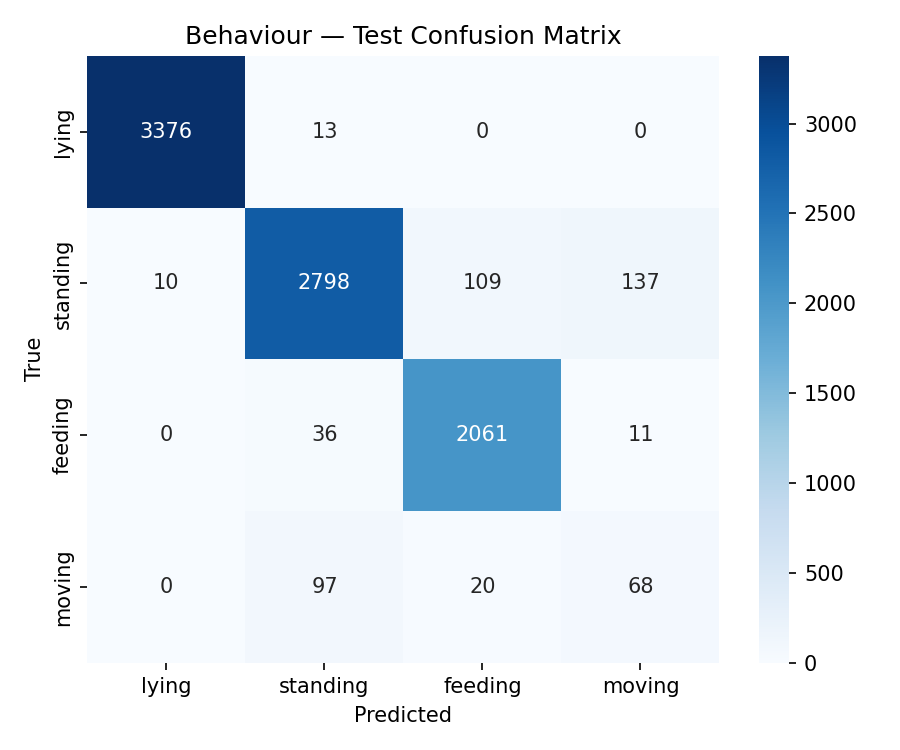

The table this chart was drawn from, first rows:
, lying, standing, feeding, moving
lying, 3376, 13, 0, 0
standing, 10, 2798, 109, 137
feeding, 0, 36, 2061, 11
moving, 0, 97, 20, 68
